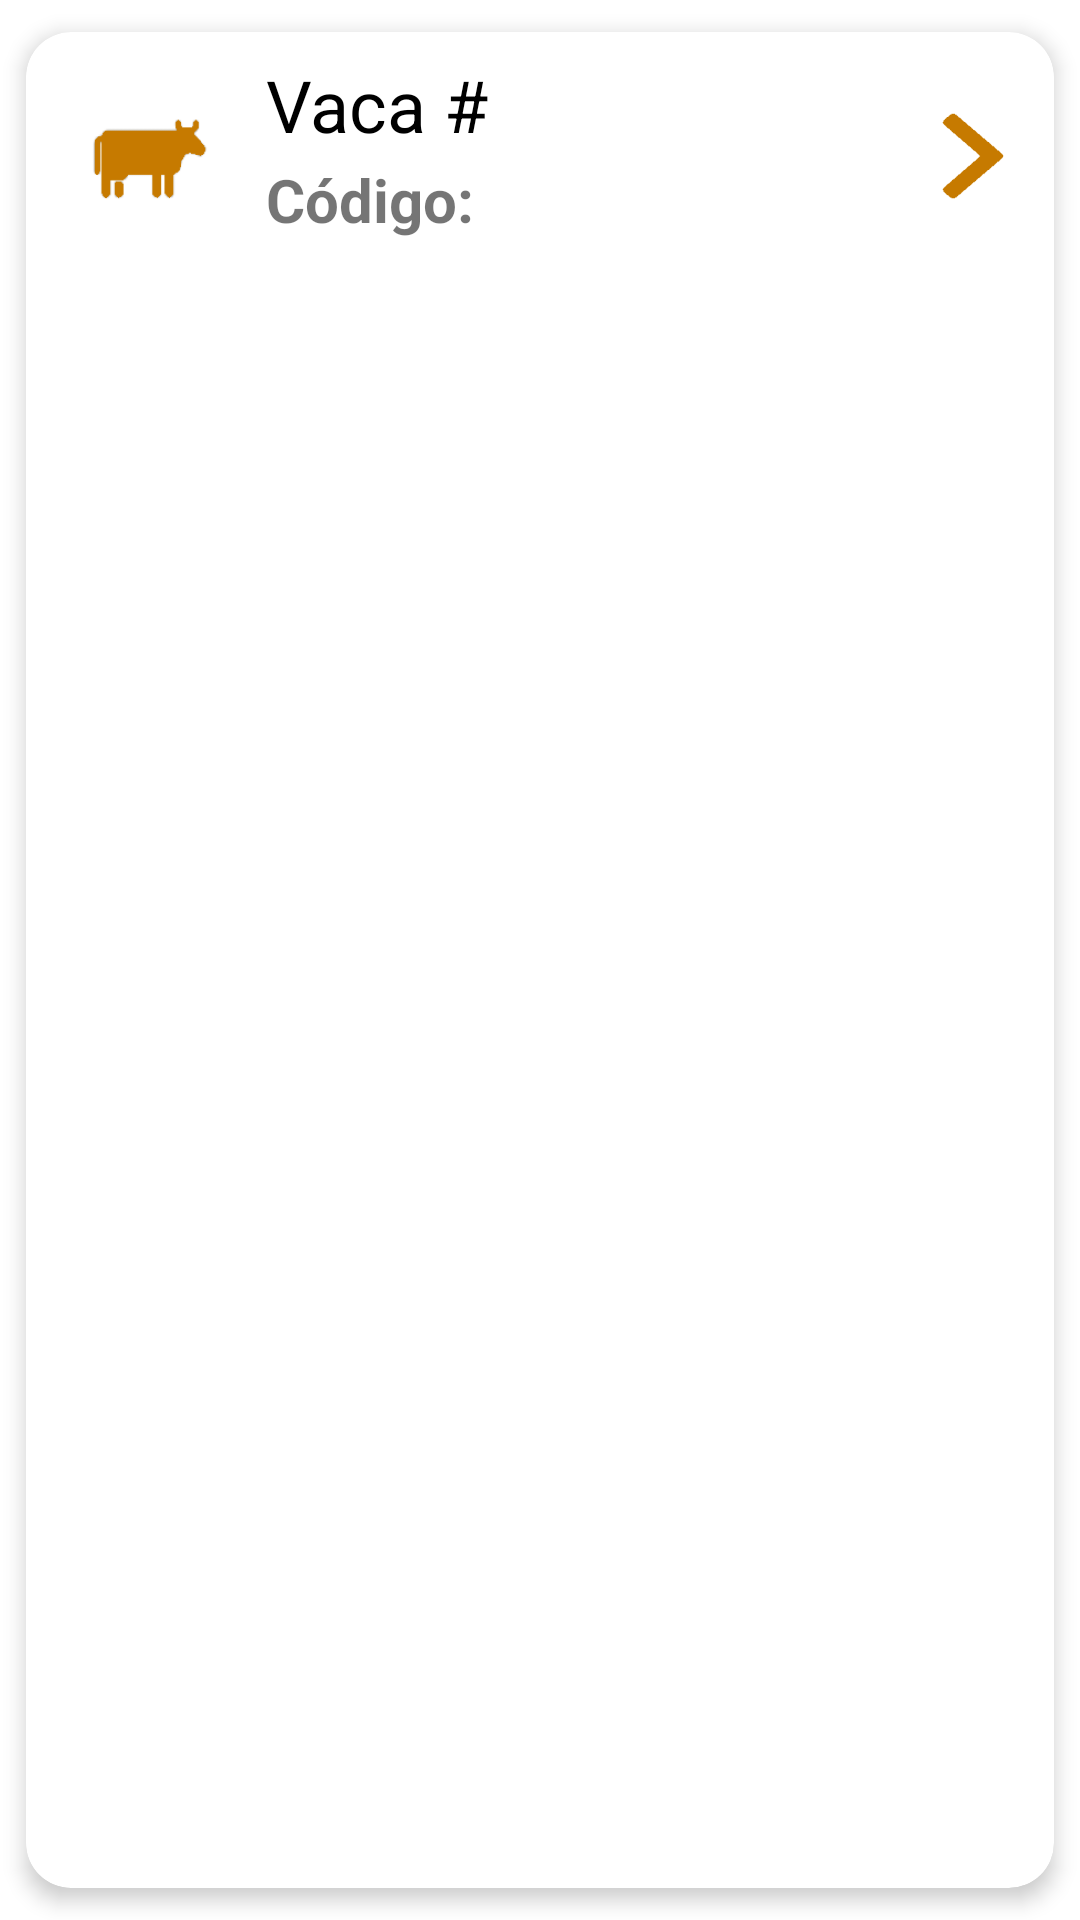

Reconstruct the res/layout file that produces this screen, plus the resources it refers to.
<!-- AndroidManifest.xml: application theme Theme.SDF -->
<!-- res/layout/activity_adaptador.xml -->
<?xml version="1.0" encoding="utf-8"?>
<androidx.cardview.widget.CardView xmlns:android="http://schemas.android.com/apk/res/android"
    xmlns:app="http://schemas.android.com/apk/res-auto"
    android:id="@+id/cv"
    android:layout_width="wrap_content"
    android:layout_height="wrap_content"
    android:animateLayoutChanges="true"
    app:cardCornerRadius="15dp"
    app:cardElevation="4dp"
    app:cardUseCompatPadding="true">

    <LinearLayout
        android:layout_width="match_parent"
        android:layout_height="wrap_content"
        android:animateLayoutChanges="true"
        android:orientation="vertical">

        <RelativeLayout
            android:id="@+id/franja"
            android:layout_width="match_parent"
            android:layout_height="wrap_content"
            android:orientation="horizontal"
            android:padding="6dp">

            <ImageView
                android:id="@+id/imageView"
                android:layout_width="70dp"
                android:layout_height="70dp"
                android:layout_alignParentStart="true"
                android:layout_alignParentLeft="true"
                android:layout_centerVertical="true"
                android:layout_gravity="center"
                android:paddingLeft="14dp"
                android:paddingRight="14dp"
                app:srcCompat="@drawable/item" />

            <LinearLayout
                android:id="@+id/linearLayout"
                android:layout_width="wrap_content"
                android:layout_height="wrap_content"
                android:layout_alignParentTop="true"
                android:layout_marginStart="4dp"
                android:layout_marginLeft="4dp"
                android:layout_marginTop="2dp"
                android:layout_toEndOf="@+id/imageView"
                android:layout_toRightOf="@id/imageView"
                android:orientation="vertical">

                <TextView
                    android:id="@+id/id"
                    android:layout_width="match_parent"
                    android:layout_height="wrap_content"
                    android:layout_marginBottom="2dp"
                    android:text="Vaca #"
                    android:textColor="@android:color/black"
                    android:textSize="24sp" />

                <TextView
                    android:id="@+id/codigo"
                    android:layout_width="match_parent"
                    android:layout_height="wrap_content"
                    android:text="Código:"
                    android:textSize="20sp"
                    android:textStyle="bold" />
            </LinearLayout>

            <ImageView
                android:id="@+id/imageView3"
                android:layout_width="34sp"
                android:layout_height="34sp"
                android:layout_alignParentEnd="true"
                android:layout_alignParentRight="true"
                android:layout_centerVertical="true"
                android:layout_marginStart="4dp"
                android:layout_marginTop="4dp"
                android:layout_marginEnd="4dp"
                android:layout_marginRight="6dp"
                android:layout_marginBottom="4dp"
                app:srcCompat="@drawable/next" />

        </RelativeLayout>
    </LinearLayout>
</androidx.cardview.widget.CardView>
<!-- resources referenced by this layout -->
<resources>
  <!-- drawable item: png bitmap (drawable-v24, 2151 bytes) -->
  <!-- drawable next: png bitmap (drawable-v24, 1408 bytes) -->
  <style name="Theme.SDF" parent="Theme.MaterialComponents.DayNight.DarkActionBar">
          
          <item name="colorPrimary">@color/purple_500</item>
          <item name="colorPrimaryVariant">@color/purple_700</item>
          <item name="colorOnPrimary">@color/white</item>
          
          <item name="colorSecondary">@color/brown</item>
          <item name="colorSecondaryVariant">@color/brown</item>
          <item name="colorOnSecondary">@color/black</item>
          
          <item name="android:statusBarColor" tools:targetApi="l">?attr/colorPrimaryVariant</item>
          
      </style>
  <color name="purple_500">#C67A00</color>
  <color name="purple_700">#FF000000</color>
  <color name="white">#FFFFFFFF</color>
  <color name="brown">#EBC177</color>
  <color name="black">#FF000000</color>
</resources>
